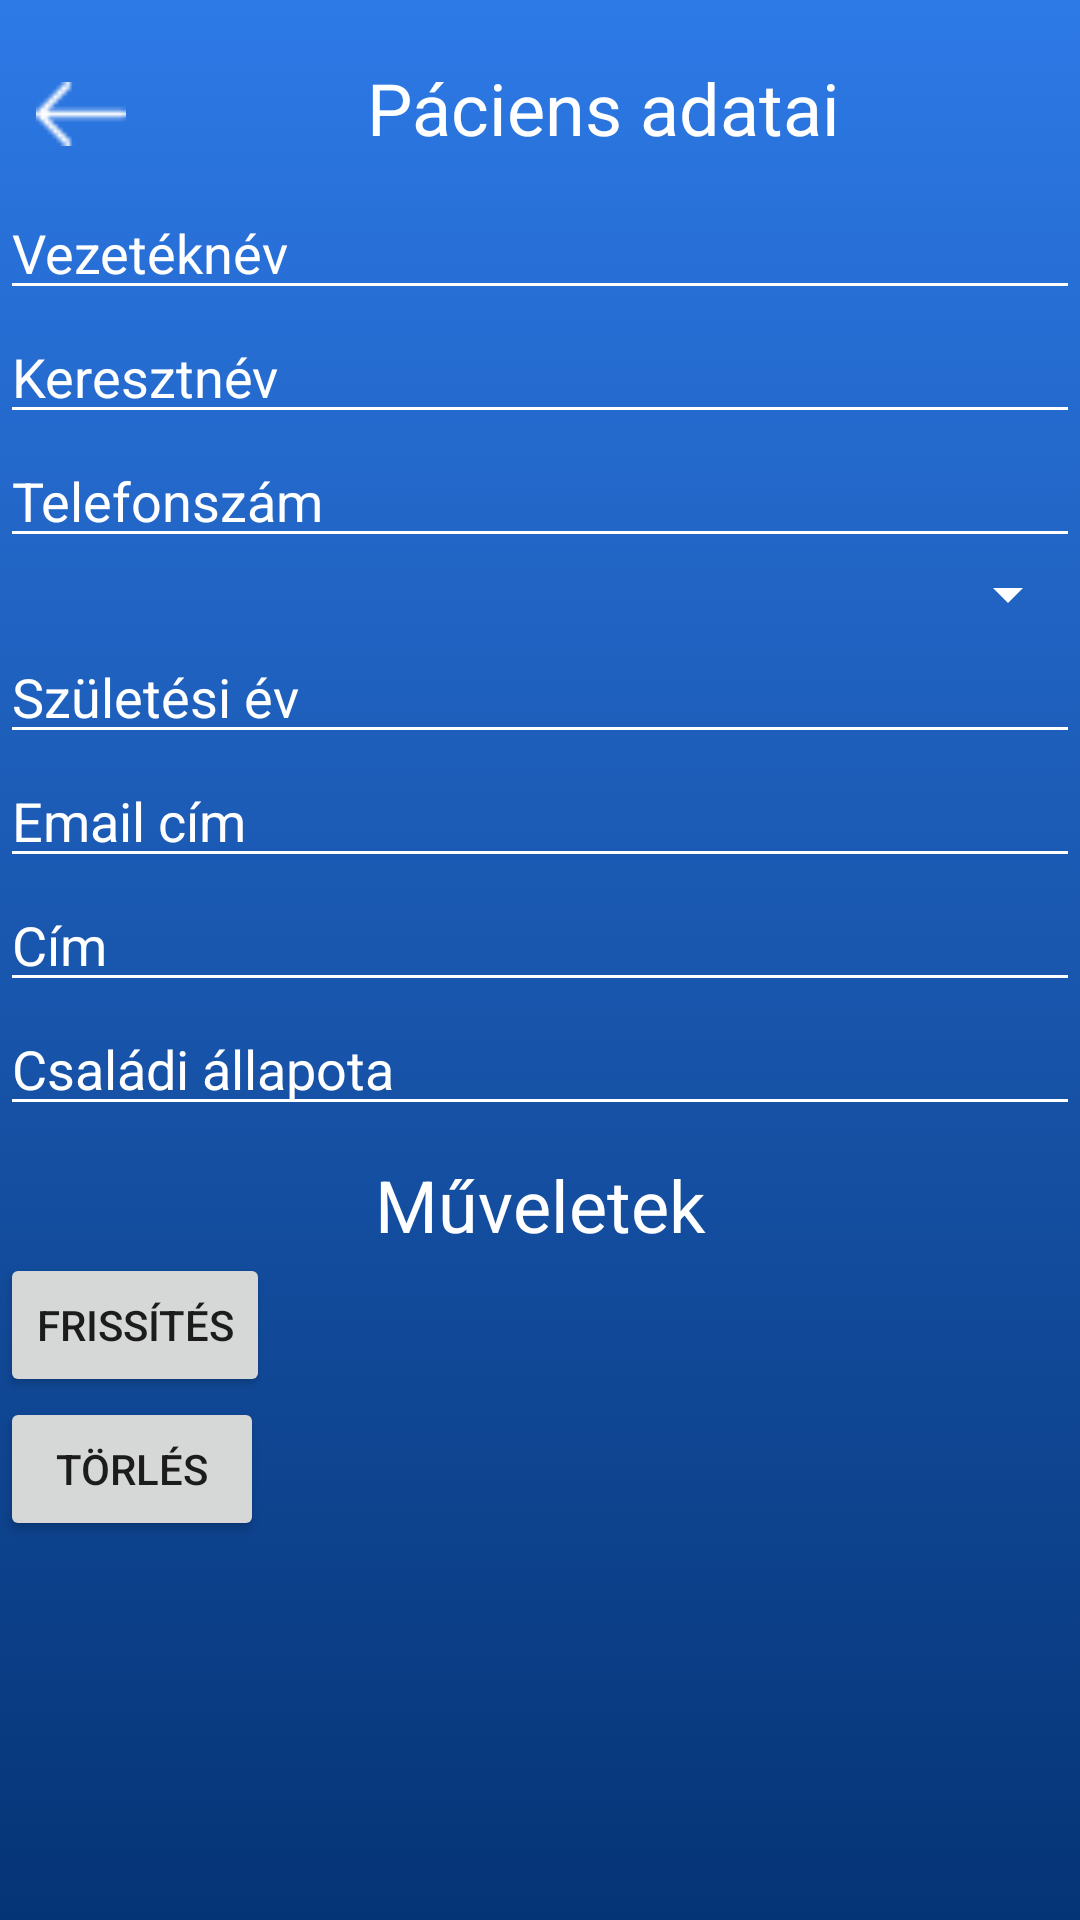

Layout XML and referenced resources for this Android screen:
<!-- AndroidManifest.xml: application theme Theme.Patient -->
<!-- res/layout/activity_patient_single_item.xml -->
<?xml version="1.0" encoding="utf-8"?>
<LinearLayout xmlns:android="http://schemas.android.com/apk/res/android"
    xmlns:app="http://schemas.android.com/apk/res-auto"
    xmlns:tools="http://schemas.android.com/tools"
    android:layout_width="match_parent"
    android:layout_height="match_parent"
    tools:context=".PatientSingleItemActivity"
    android:orientation="vertical"
    android:background="@drawable/patient_add_header">

    <ScrollView
        android:layout_width="fill_parent"
        android:layout_height="wrap_content">
        <LinearLayout
            android:layout_width="match_parent"
            android:layout_height="match_parent"
            android:orientation="vertical">

            <LinearLayout
                android:orientation="horizontal"
                android:layout_width="match_parent"
                android:layout_height="wrap_content"
                android:layout_gravity="center_horizontal"
                android:gravity="center_vertical|center_horizontal"
                android:layout_marginBottom="10dp">

                <ImageView
                    android:onClick="listPatient"
                    android:layout_width="30dp"
                    android:layout_height="40dp"
                    android:layout_marginTop="12dp"
                    android:layout_marginLeft="12dp"
                    android:src="@drawable/back" />

                <TextView
                    android:layout_width="match_parent"
                    android:layout_height="wrap_content"
                    android:layout_marginTop="10dp"
                    android:textColor="#FFFFFF"
                    android:text="Páciens adatai"
                    android:gravity="top|center_horizontal"
                    android:textSize="24sp" />
            </LinearLayout>



            <EditText
                android:id="@+id/vezeteknev"
                android:layout_width="match_parent"
                android:layout_height="wrap_content"
                android:ems="10"
                android:inputType="textPersonName"
                android:hint="Vezetéknév"
                android:backgroundTint="@color/white"
                android:textColor="@color/white"
                android:textColorHint="@color/white" />

            <EditText
                android:id="@+id/keresztnev"
                android:layout_width="match_parent"
                android:layout_height="wrap_content"
                android:ems="10"
                android:inputType="textPersonName"
                android:hint="Keresztnév"
                android:backgroundTint="@color/white"
                android:textColor="@color/white"
                android:textColorHint="@color/white" />

            <EditText
                android:id="@+id/telefonszam"
                android:layout_width="match_parent"
                android:layout_height="wrap_content"
                android:ems="10"
                android:inputType="phone"
                android:backgroundTint="@color/white"
                android:hint="Telefonszám"
                android:textColor="@color/white"
                android:textColorHint="@color/white" />

            <Spinner
                android:id="@+id/neme"
                android:layout_width="match_parent"
                android:layout_height="wrap_content"
                android:backgroundTint="@color/white"
                android:hint="Neme"
                android:textColor="#FF0000" />

            <EditText
                android:id="@+id/szuletese"
                android:layout_width="match_parent"
                android:layout_height="wrap_content"
                android:backgroundTint="@color/white"
                android:ems="10"
                android:hint="Születési év"
                android:inputType="date"
                android:textColor="@color/white"
                android:textColorHint="@color/white" />

            <EditText
                android:id="@+id/email"
                android:layout_width="match_parent"
                android:layout_height="wrap_content"
                android:ems="10"
                android:inputType="textEmailAddress"
                android:hint="Email cím"
                android:backgroundTint="@color/white"
                android:textColor="@color/white"
                android:textColorHint="@color/white" />

            <EditText
                android:id="@+id/cime"
                android:layout_width="match_parent"
                android:layout_height="wrap_content"
                android:ems="10"
                android:inputType="textPostalAddress"
                android:hint="Cím"
                android:backgroundTint="@color/white"
                android:textColor="@color/white"
                android:textColorHint="@color/white" />

            <EditText
                android:id="@+id/csaladiallapot"
                android:layout_width="match_parent"
                android:layout_height="wrap_content"
                android:backgroundTint="@color/white"
                android:ems="10"
                android:hint="Családi állapota"
                android:inputType="textPersonName"
                android:textColor="@color/white"
                android:textColorHint="@color/white" />

            <TextView
                android:id="@+id/hozzatartozo_adatai_szoveg"
                android:layout_width="match_parent"
                android:layout_height="wrap_content"
                android:layout_marginTop="10dp"
                android:textColor="#FFFFFF"
                android:text="Hozzátartozó adatai"
                android:gravity="top|center_horizontal"
                android:textSize="24sp"
                android:visibility="gone" />

            <EditText
                android:id="@+id/hozzatartozo_vezeteknev"
                android:layout_width="match_parent"
                android:layout_height="wrap_content"
                android:ems="10"
                android:inputType="textPersonName"
                android:hint="Hozzátartozó vezetéknév"
                android:backgroundTint="@color/white"
                android:textColor="@color/white"
                android:textColorHint="@color/white"
                android:visibility="gone" />

            <EditText
                android:id="@+id/hozzatartozo_keresztnev"
                android:layout_width="match_parent"
                android:layout_height="wrap_content"
                android:ems="10"
                android:inputType="textPersonName"
                android:hint="Hozzátartozó keresztnév"
                android:backgroundTint="@color/white"
                android:textColor="@color/white"
                android:textColorHint="@color/white"
                android:visibility="gone" />

            <EditText
                android:id="@+id/hozzatartozo_telefonszam"
                android:layout_width="match_parent"
                android:layout_height="wrap_content"
                android:ems="10"
                android:inputType="phone"
                android:backgroundTint="@color/white"
                android:hint="Hozzátartozó telefonszám"
                android:textColor="@color/white"
                android:textColorHint="@color/white"
                android:visibility="gone" />

            <Spinner
                android:id="@+id/hozzatartozo_neme"
                android:layout_width="match_parent"
                android:layout_height="wrap_content"
                android:backgroundTint="@color/white"
                android:hint="Hozzátartozó neme"
                android:textColor="#FF0000"
                android:visibility="gone" />

            <TextView
                android:layout_width="match_parent"
                android:layout_height="wrap_content"
                android:layout_marginTop="10dp"
                android:textColor="#FFFFFF"
                android:text="Műveletek"
                android:gravity="top|center_horizontal"
                android:textSize="24sp" />


            <Button
                android:id="@+id/frissites"
                android:layout_width="wrap_content"
                android:layout_height="wrap_content"
                android:text="FRISSÍTÉS"
                />

            <Button
                android:id="@+id/torles"
                android:layout_width="wrap_content"
                android:layout_height="wrap_content"
                android:text="TÖRLÉS"
                />


        </LinearLayout>
    </ScrollView>


</LinearLayout>
<!-- resources referenced by this layout -->
<resources>
  <!-- drawable back: png bitmap (drawable, 262 bytes) -->
  <!-- drawable patient_add_header (drawable) -->
  <?xml version="1.0" encoding="utf-8"?>
  <selector xmlns:android="http://schemas.android.com/apk/res/android">
      <item>
          <shape>
              <gradient
                  android:angle="90"
                  android:startColor="#053476"
                  android:endColor="#2D79E6"
                  android:type="linear" />
          </shape>
      </item>
  </selector>
  <style name="Theme.Patient" parent="Theme.MaterialComponents.DayNight.NoActionBar">
          
          <item name="colorPrimary">@color/purple_500</item>
          <item name="colorPrimaryVariant">@color/purple_700</item>
          <item name="colorOnPrimary">@color/white</item>
          
          <item name="colorSecondary">@color/teal_200</item>
          <item name="colorSecondaryVariant">@color/teal_700</item>
          <item name="colorOnSecondary">@color/black</item>
          
          <item name="android:statusBarColor" tools:targetApi="l">?attr/colorPrimaryVariant</item>
          
      </style>
  <!-- not gathered from this repository: default colours our renderer supplied (Android Studio template values) -->
  <color name="purple_500">#FF6200EE</color>
  <color name="purple_700">#FF3700B3</color>
  <color name="teal_200">#FF03DAC5</color>
  <color name="teal_700">#FF018786</color>
  <color name="black">#FF000000</color>
  <color name="white">#FFFFFFFF</color>
</resources>
